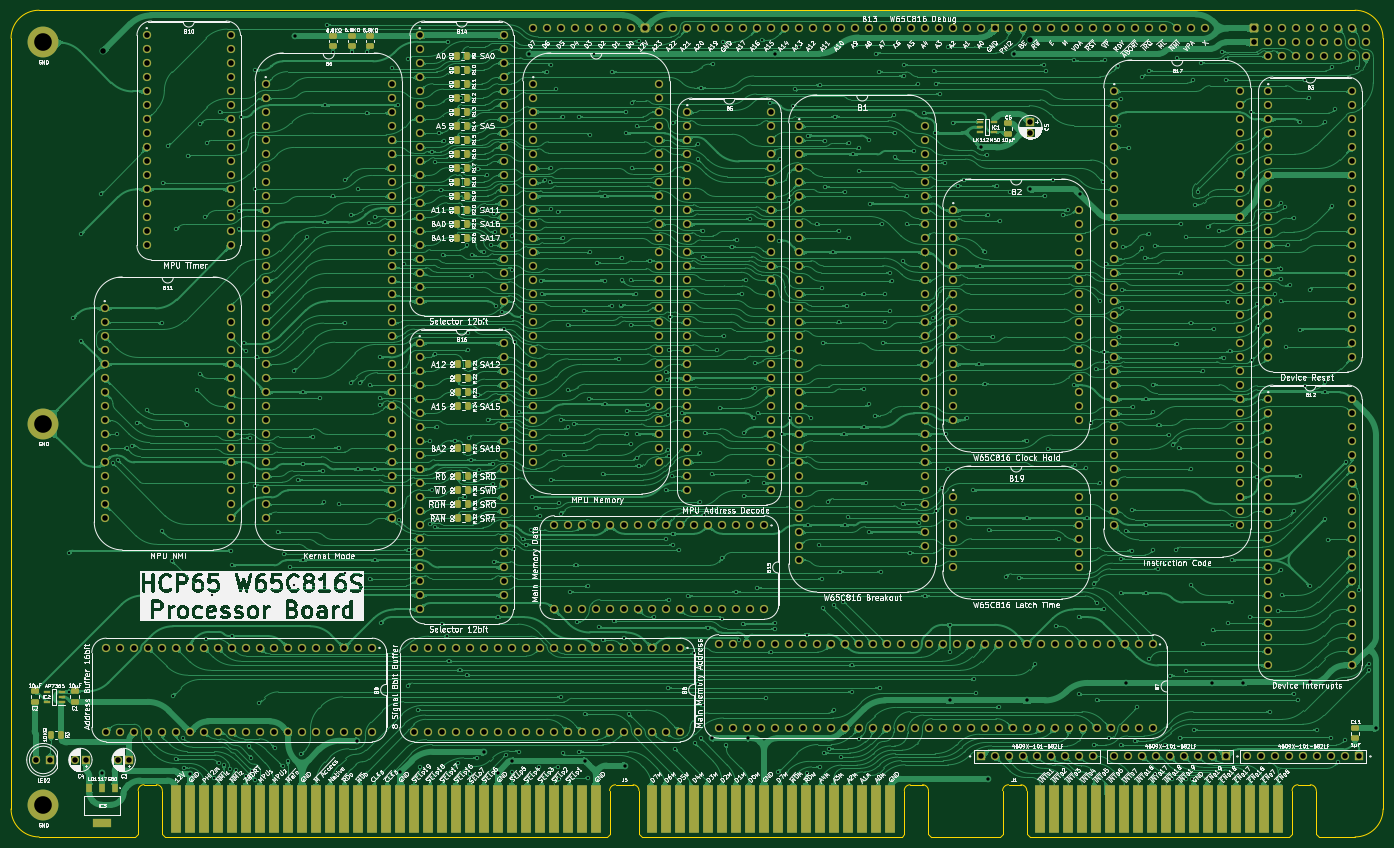
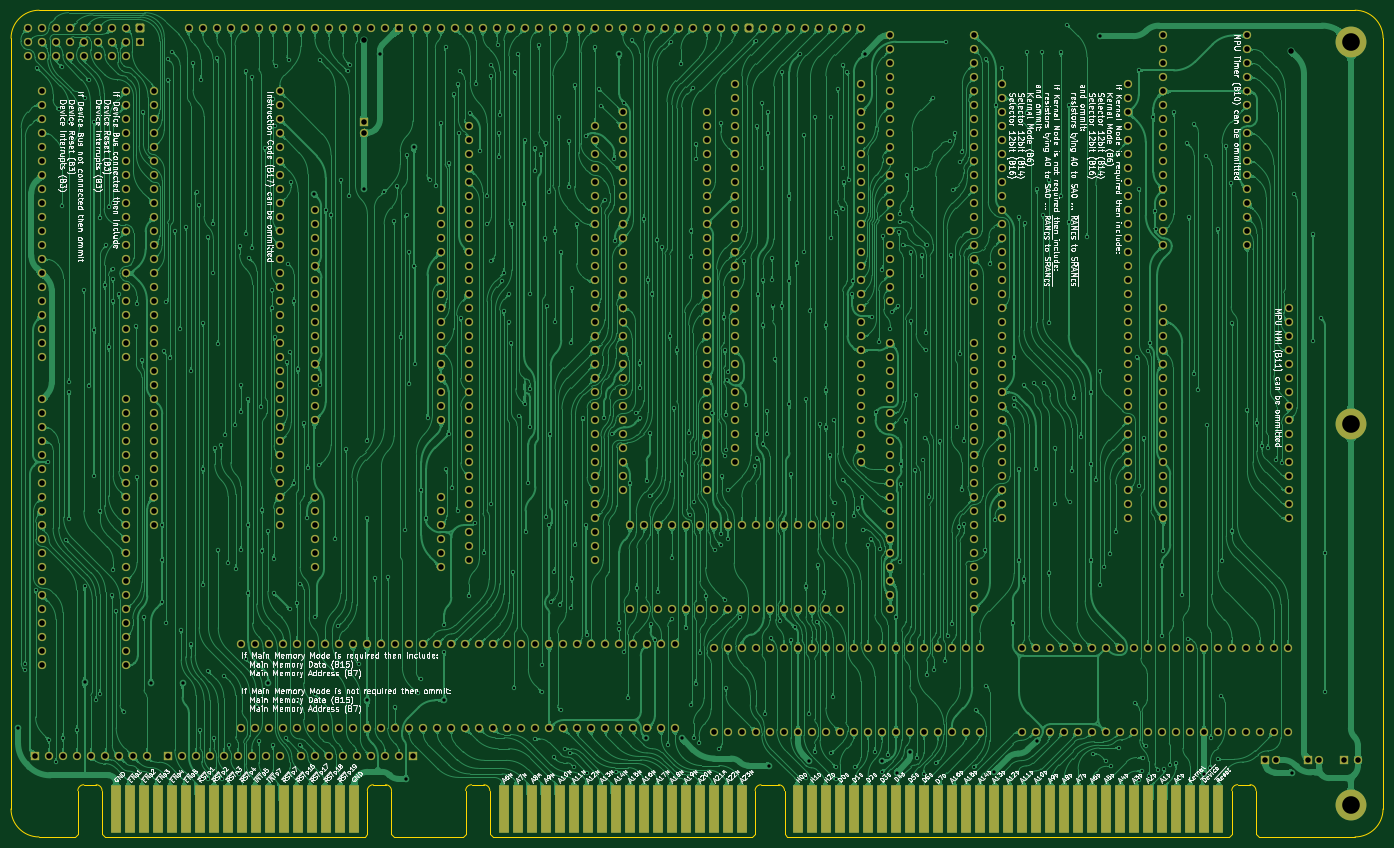
Circuit board: 9 layer files. Board 248.9 x 150.0 mm.
- bottom_copper: Processor Board-B_Cu.gbl (1404861 bytes)
- bottom_mask: Processor Board-B_Mask.gbs (24913 bytes)
- bottom_silk: Processor Board-B_Silkscreen.gbo (420388 bytes)
- outline: Processor Board-Edge_Cuts.gm1 (3358 bytes)
- top_copper: Processor Board-F_Cu.gtl (1584914 bytes)
- top_mask: Processor Board-F_Mask.gts (27976 bytes)
- top_silk: Processor Board-F_Silkscreen.gto (633393 bytes)
- drill: Processor Board-NPTH.drl (265 bytes)
- drill: Processor Board-PTH.drl (19311 bytes)

=== bottom_copper: Processor Board-B_Cu.gbl (1404861 bytes, source omitted) ===
=== bottom_mask: Processor Board-B_Mask.gbs (24913 bytes, source omitted) ===
=== bottom_silk: Processor Board-B_Silkscreen.gbo (420388 bytes, source omitted) ===
=== outline: Processor Board-Edge_Cuts.gm1 ===
%TF.GenerationSoftware,KiCad,Pcbnew,8.0.5*%
%TF.CreationDate,2024-11-23T15:46:01+02:00*%
%TF.ProjectId,Processor Board,50726f63-6573-4736-9f72-20426f617264,rev?*%
%TF.SameCoordinates,PX10f6c60PY1360f00*%
%TF.FileFunction,Profile,NP*%
%FSLAX46Y46*%
G04 Gerber Fmt 4.6, Leading zero omitted, Abs format (unit mm)*
G04 Created by KiCad (PCBNEW 8.0.5) date 2024-11-23 15:46:01*
%MOMM*%
%LPD*%
G01*
G04 APERTURE LIST*
%TA.AperFunction,Profile*%
%ADD10C,0.100000*%
%TD*%
G04 APERTURE END LIST*
D10*
X237997999Y5842000D02*
X-770000Y5842000D01*
X173558200Y-144145000D02*
X161101544Y-144145000D01*
X243086000Y-139065001D02*
X243077999Y762000D01*
X-5850000Y762000D02*
G75*
G02*
X-770000Y5842000I5080000J0D01*
G01*
X238006000Y-144145001D02*
X231455048Y-144145001D01*
X-5842000Y-139065000D02*
X-5850000Y762000D01*
X-762000Y-144145000D02*
G75*
G02*
X-5842000Y-139065000I0J5080000D01*
G01*
X237998000Y5842000D02*
G75*
G02*
X243078000Y762000I0J-5080000D01*
G01*
X16713200Y-144145000D02*
X-762000Y-144145001D01*
X243086000Y-139065001D02*
G75*
G02*
X238006000Y-144145000I-5080000J1D01*
G01*
%TO.C,J1*%
X229880248Y-134678201D02*
G75*
G02*
X230957299Y-135745000I5152J-1071899D01*
G01*
X226570248Y-135745000D02*
G75*
G02*
X227647296Y-134678148I1071952J-5100D01*
G01*
X177368200Y-134678201D02*
G75*
G02*
X178445249Y-135745000I5130J-1071919D01*
G01*
X174058200Y-135745000D02*
G75*
G02*
X175135248Y-134678201I1071932J-5133D01*
G01*
X230957296Y-143645000D02*
X231457296Y-144145000D01*
X230957296Y-135745000D02*
X230957296Y-143645000D01*
X227647296Y-134678201D02*
X229880248Y-134678201D01*
X226570248Y-143645000D02*
X226070248Y-144145000D01*
X226570248Y-135745000D02*
X226570248Y-143645000D01*
X226070248Y-144145000D02*
X178945248Y-144145000D01*
X178445248Y-143645000D02*
X178945248Y-144145000D01*
X178445248Y-135745000D02*
X178445248Y-143645000D01*
X175135248Y-134678201D02*
X177368200Y-134678201D01*
X174058200Y-143645000D02*
X173558200Y-144145000D01*
X174058200Y-135745000D02*
X174058200Y-143645000D01*
%TO.C,J5*%
X159522248Y-134678201D02*
G75*
G02*
X160599299Y-135745000I5152J-1071899D01*
G01*
X156212248Y-135745000D02*
G75*
G02*
X157289296Y-134678148I1071952J-5100D01*
G01*
X107010200Y-134678201D02*
G75*
G02*
X108087199Y-135745000I5100J-1071899D01*
G01*
X102753248Y-135745000D02*
G75*
G02*
X103830296Y-134678148I1071952J-5100D01*
G01*
X20523200Y-134665201D02*
G75*
G02*
X21600249Y-135732000I5130J-1071919D01*
G01*
X17213200Y-135732000D02*
G75*
G02*
X18290248Y-134665201I1071932J-5133D01*
G01*
X160599296Y-143645000D02*
X161099296Y-144145000D01*
X160599296Y-135745000D02*
X160599296Y-143645000D01*
X157289296Y-134678201D02*
X159522248Y-134678201D01*
X156212248Y-143645000D02*
X155712248Y-144145000D01*
X156212248Y-135745000D02*
X156212248Y-143645000D01*
X155712248Y-144145000D02*
X108587248Y-144145000D01*
X108087248Y-143645000D02*
X108587248Y-144145000D01*
X108087248Y-135745000D02*
X108087248Y-143645000D01*
X103830296Y-134678201D02*
X107010200Y-134678201D01*
X102753248Y-143645000D02*
X102253248Y-144145000D01*
X102753248Y-135745000D02*
X102753248Y-143645000D01*
X102253248Y-144145000D02*
X22100248Y-144145000D01*
X21600248Y-143645000D02*
X22100248Y-144145000D01*
X21600248Y-135732000D02*
X21600248Y-143645000D01*
X20523200Y-134665201D02*
X18290248Y-134665201D01*
X17213200Y-143645000D02*
X16713200Y-144145000D01*
X17213200Y-135732000D02*
X17213200Y-143645000D01*
%TD*%
M02*

=== top_copper: Processor Board-F_Cu.gtl (1584914 bytes, source omitted) ===
=== top_mask: Processor Board-F_Mask.gts (27976 bytes, source omitted) ===
=== top_silk: Processor Board-F_Silkscreen.gto (633393 bytes, source omitted) ===
=== drill: Processor Board-NPTH.drl ===
M48
; DRILL file {KiCad 8.0.5} date 2024-11-23T15:46:03+0200
; FORMAT={-:-/ absolute / inch / decimal}
; #@! TF.CreationDate,2024-11-23T15:46:03+02:00
; #@! TF.GenerationSoftware,Kicad,Pcbnew,8.0.5
; #@! TF.FileFunction,NonPlated,1,2,NPTH
FMAT,2
INCH
%
G90
G05
M30

=== drill: Processor Board-PTH.drl (19311 bytes, source omitted) ===
